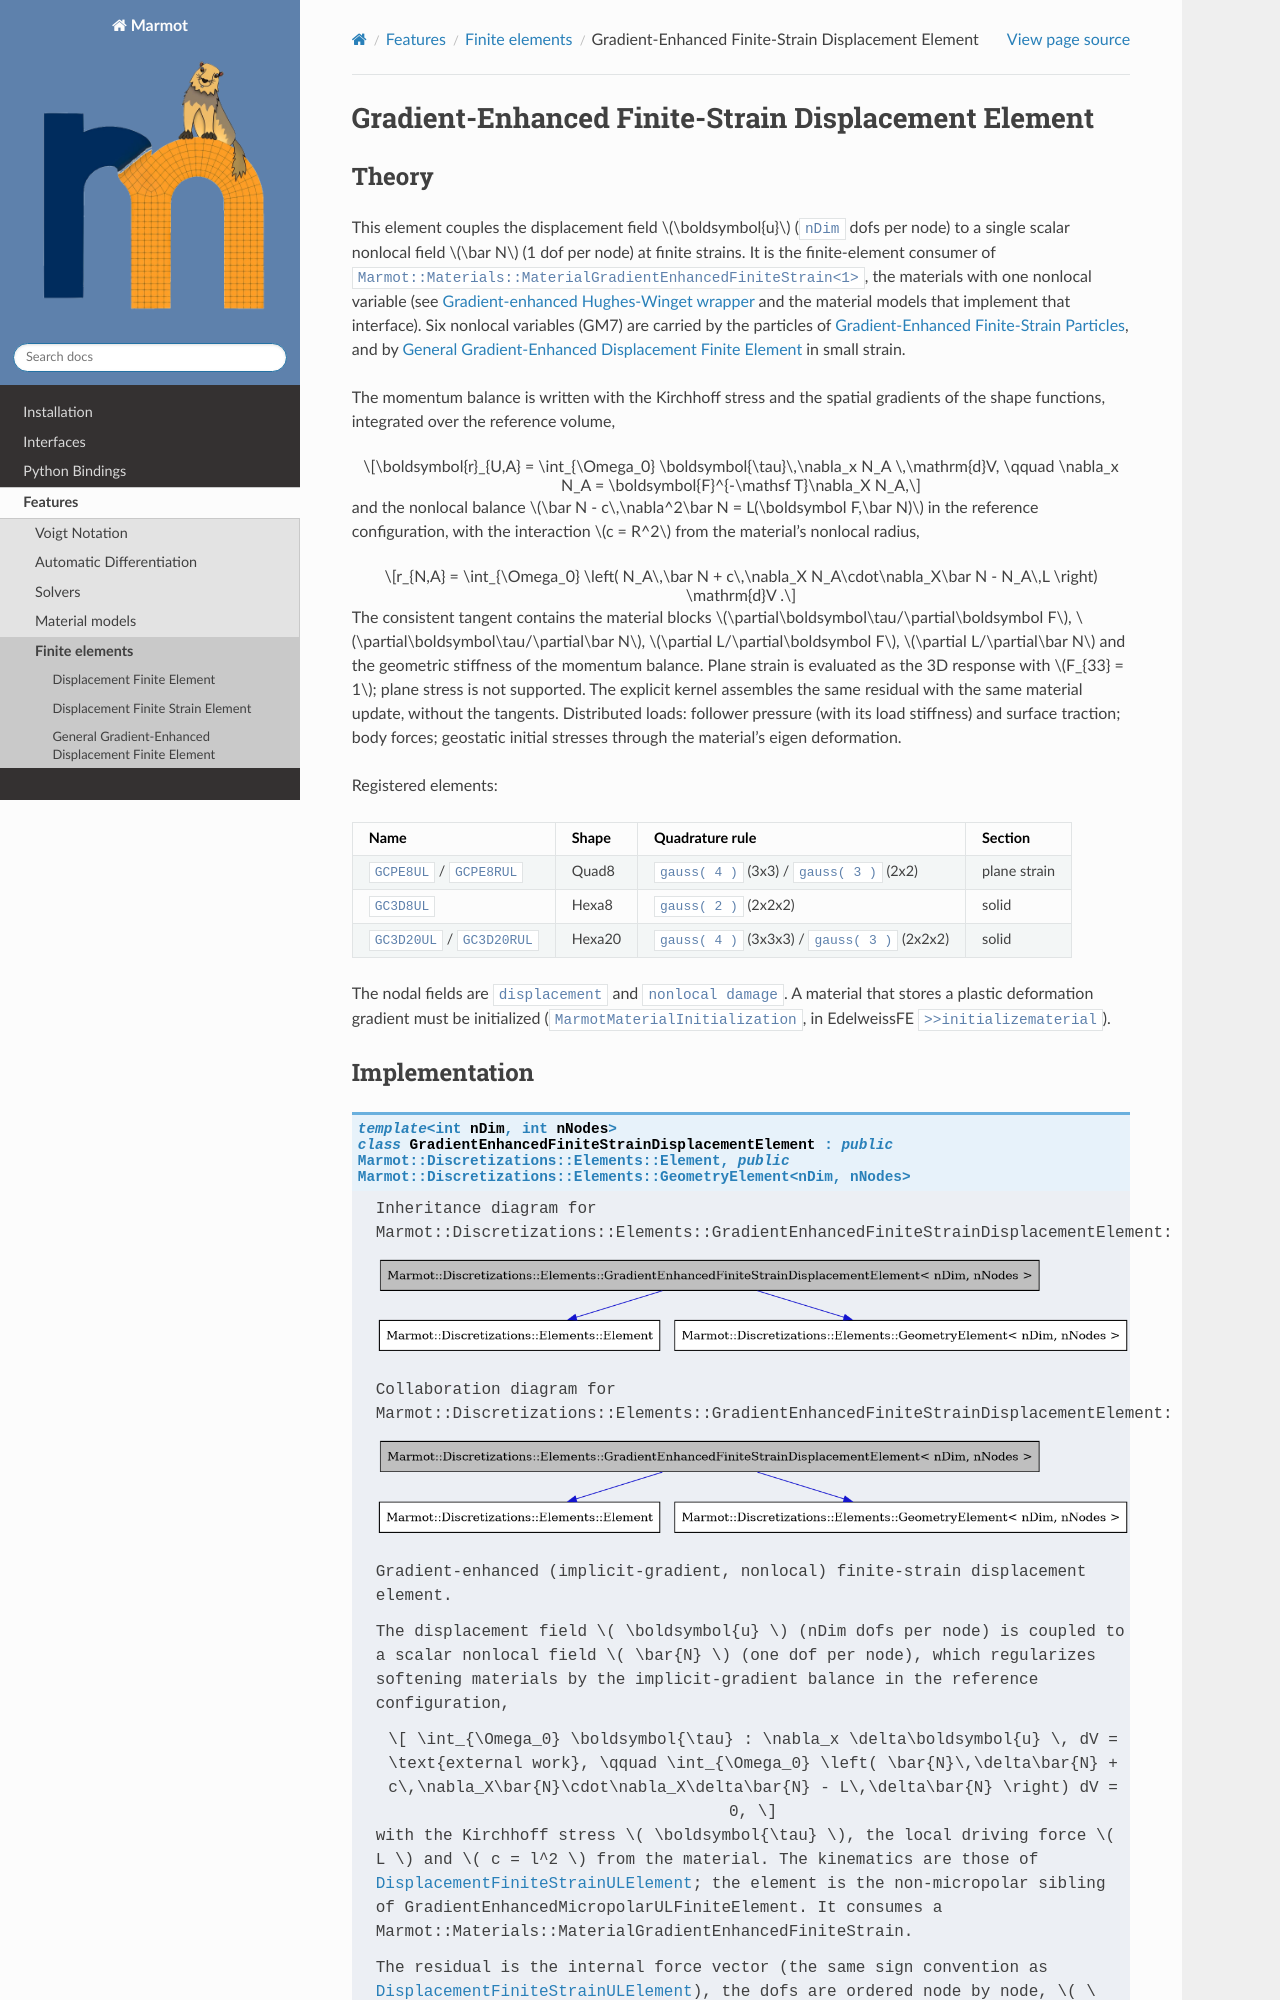

repository: MAteRialMOdelingToolbox/Marmot · page: pages/features/gradientenhancedfinitestraindisplacementelement.html · generator: sphinx

Gradient-Enhanced Finite-Strain Displacement Element
====================================================

Theory
------
This element couples the displacement field :math:`\boldsymbol{u}` (``nDim`` dofs per node) to a single scalar
nonlocal field :math:`\bar N` (1 dof per node) at finite strains. It is the finite-element consumer of
``Marmot::Materials::MaterialGradientEnhancedFiniteStrain<1>``, the materials with one nonlocal variable (see
:doc:`gradientenhancedhugheswinget` and the material model
